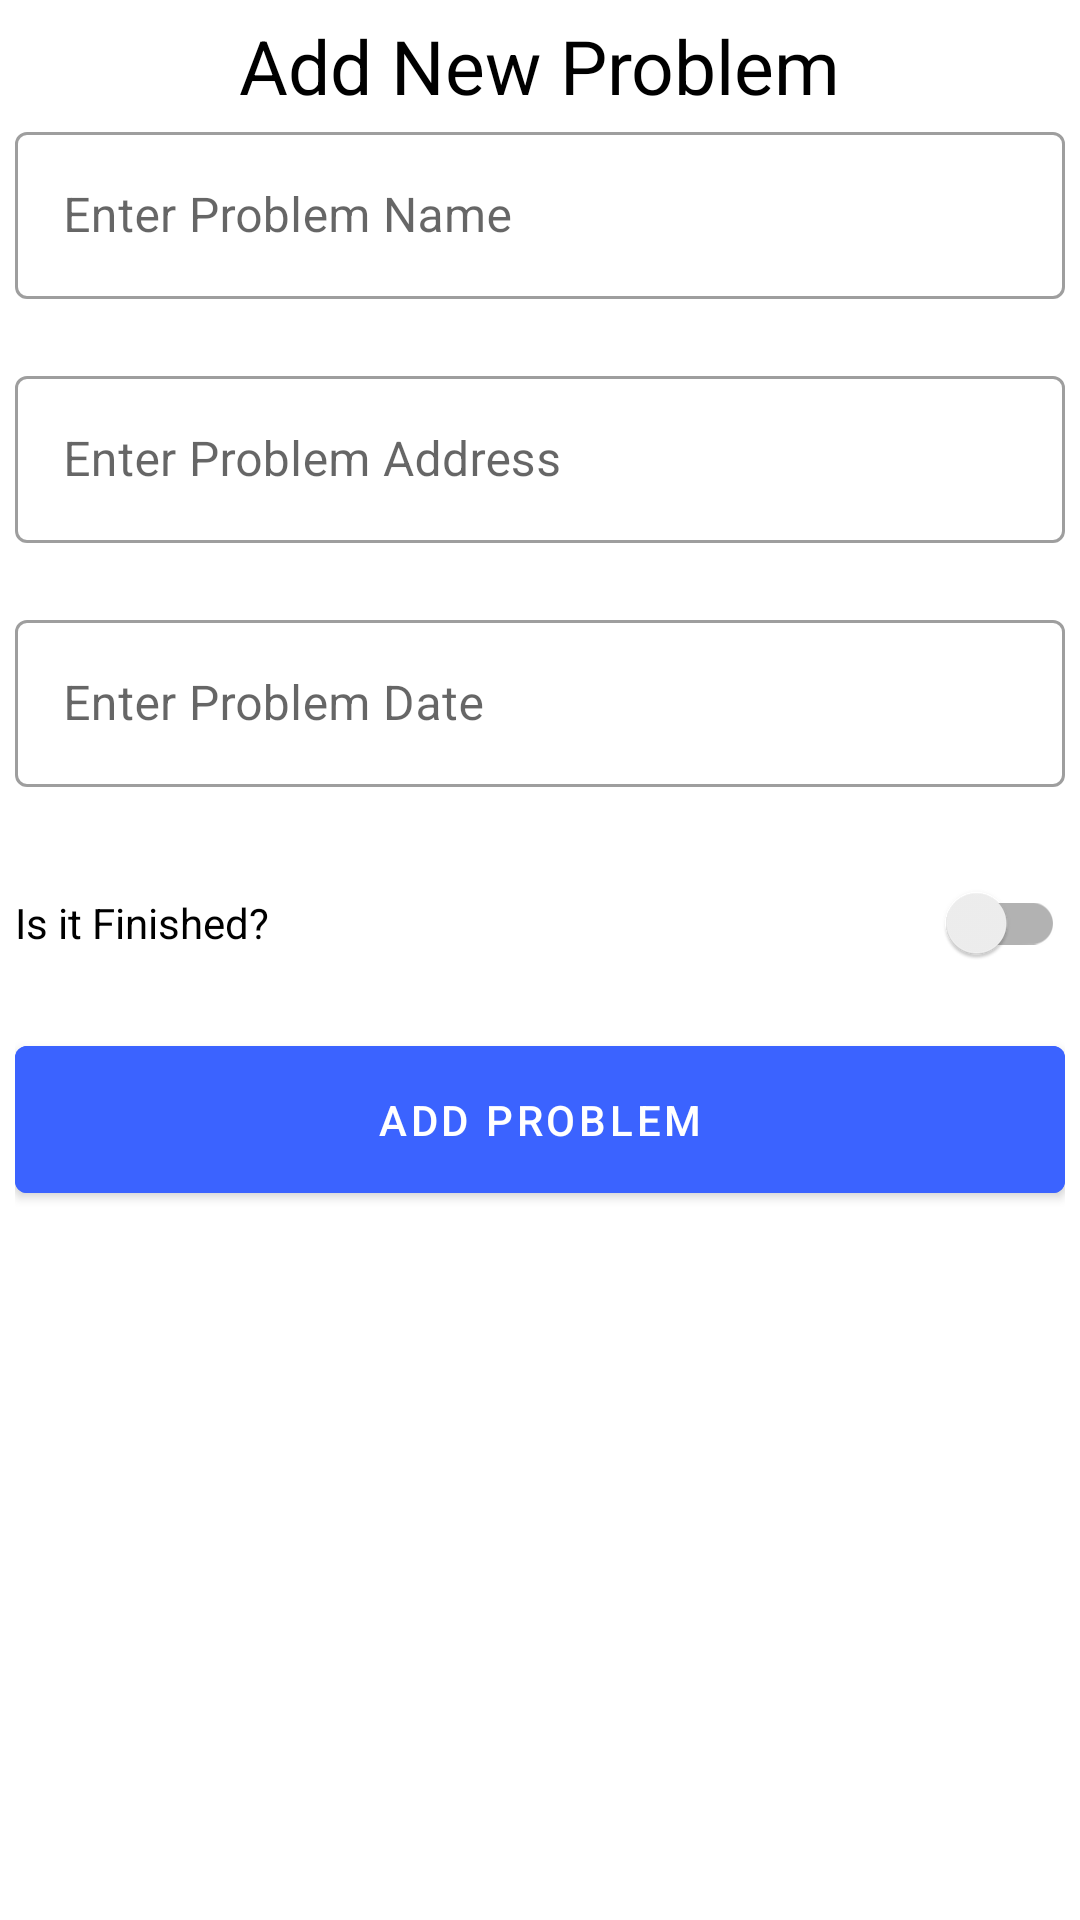

This screen was rendered from an Android layout file. Write that file and the resources it references.
<!-- AndroidManifest.xml: application theme Theme.RealTimeDatabaseH10 -->
<!-- res/layout/fragment_dashboard.xml -->
<?xml version="1.0" encoding="utf-8"?>
<androidx.core.widget.NestedScrollView xmlns:android="http://schemas.android.com/apk/res/android"
    xmlns:app="http://schemas.android.com/apk/res-auto"
    xmlns:tools="http://schemas.android.com/tools"
    android:layout_width="match_parent"
    android:layout_height="match_parent"
    tools:context=".fragments.AddProblemFragment">

    <LinearLayout
        android:layout_width="match_parent"
        android:layout_height="match_parent"
        android:layout_marginHorizontal="5dp"
        android:gravity="center"
        android:orientation="vertical">

        <TextView
            android:layout_width="wrap_content"
            android:layout_height="wrap_content"
            android:layout_marginTop="5dp"
            android:text="Add New Problem"
            android:textColor="@color/black"
            android:textSize="25sp" />

        <com.google.android.material.textfield.TextInputLayout
            android:id="@+id/name_input"
            style="@style/Widget.MaterialComponents.TextInputLayout.OutlinedBox"
            android:layout_width="match_parent"
            android:layout_height="wrap_content"
            app:boxBackgroundColor="@android:color/transparent"
            app:errorEnabled="true">

            <com.google.android.material.textfield.TextInputEditText
                android:id="@+id/name_edit_text"
                android:layout_width="match_parent"
                android:layout_height="wrap_content"
                android:hint="Enter Problem Name" />

        </com.google.android.material.textfield.TextInputLayout>

        <com.google.android.material.textfield.TextInputLayout
            android:id="@+id/addres_input"
            style="@style/Widget.MaterialComponents.TextInputLayout.OutlinedBox"
            android:layout_width="match_parent"
            android:layout_height="wrap_content"
            app:boxBackgroundColor="@android:color/transparent"
            app:errorEnabled="true">

            <com.google.android.material.textfield.TextInputEditText
                android:id="@+id/adres_edit_text"
                android:layout_width="match_parent"
                android:layout_height="wrap_content"
                android:hint="Enter Problem Address" />

        </com.google.android.material.textfield.TextInputLayout>

        <com.google.android.material.textfield.TextInputLayout
            android:id="@+id/date_input"
            style="@style/Widget.MaterialComponents.TextInputLayout.OutlinedBox"
            android:layout_width="match_parent"
            android:layout_height="wrap_content"
            app:boxBackgroundColor="@android:color/transparent"
            app:errorEnabled="true">

            <com.google.android.material.textfield.TextInputEditText
                android:id="@+id/date_edit_text"
                android:layout_width="match_parent"
                android:layout_height="wrap_content"
                android:hint="Enter Problem Date" />

        </com.google.android.material.textfield.TextInputLayout>

        <androidx.appcompat.widget.SwitchCompat
            android:id="@+id/switch1"
            android:layout_width="match_parent"
            android:layout_height="50dp"
            android:text="Is it Finished?" />

        <com.google.android.material.button.MaterialButton
            android:id="@+id/addBtn"
            android:layout_width="match_parent"
            android:layout_height="wrap_content"
            android:layout_marginTop="10dp"
            android:backgroundTint="@color/app_color"
            android:padding="15dp"
            android:text="Add Problem" />

    </LinearLayout>


</androidx.core.widget.NestedScrollView>
<!-- resources referenced by this layout -->
<resources>
  <color name="app_color">#3B63FF</color>
  <color name="black">#FF000000</color>
  <style name="Theme.RealTimeDatabaseH10" parent="Theme.MaterialComponents.DayNight.DarkActionBar">
          
          <item name="colorPrimary">@color/purple_500</item>
          <item name="colorPrimaryVariant">@color/purple_700</item>
          <item name="colorOnPrimary">@color/white</item>
          
          <item name="colorSecondary">@color/teal_200</item>
          <item name="colorSecondaryVariant">@color/teal_700</item>
          <item name="colorOnSecondary">@color/black</item>
          
          <item name="android:statusBarColor">?attr/colorPrimaryVariant</item>
          
      </style>
  <color name="purple_500">#FF6200EE</color>
  <color name="purple_700">#FF3700B3</color>
  <color name="white">#FFFFFFFF</color>
  <color name="teal_200">#FF03DAC5</color>
  <color name="teal_700">#FF018786</color>
</resources>
